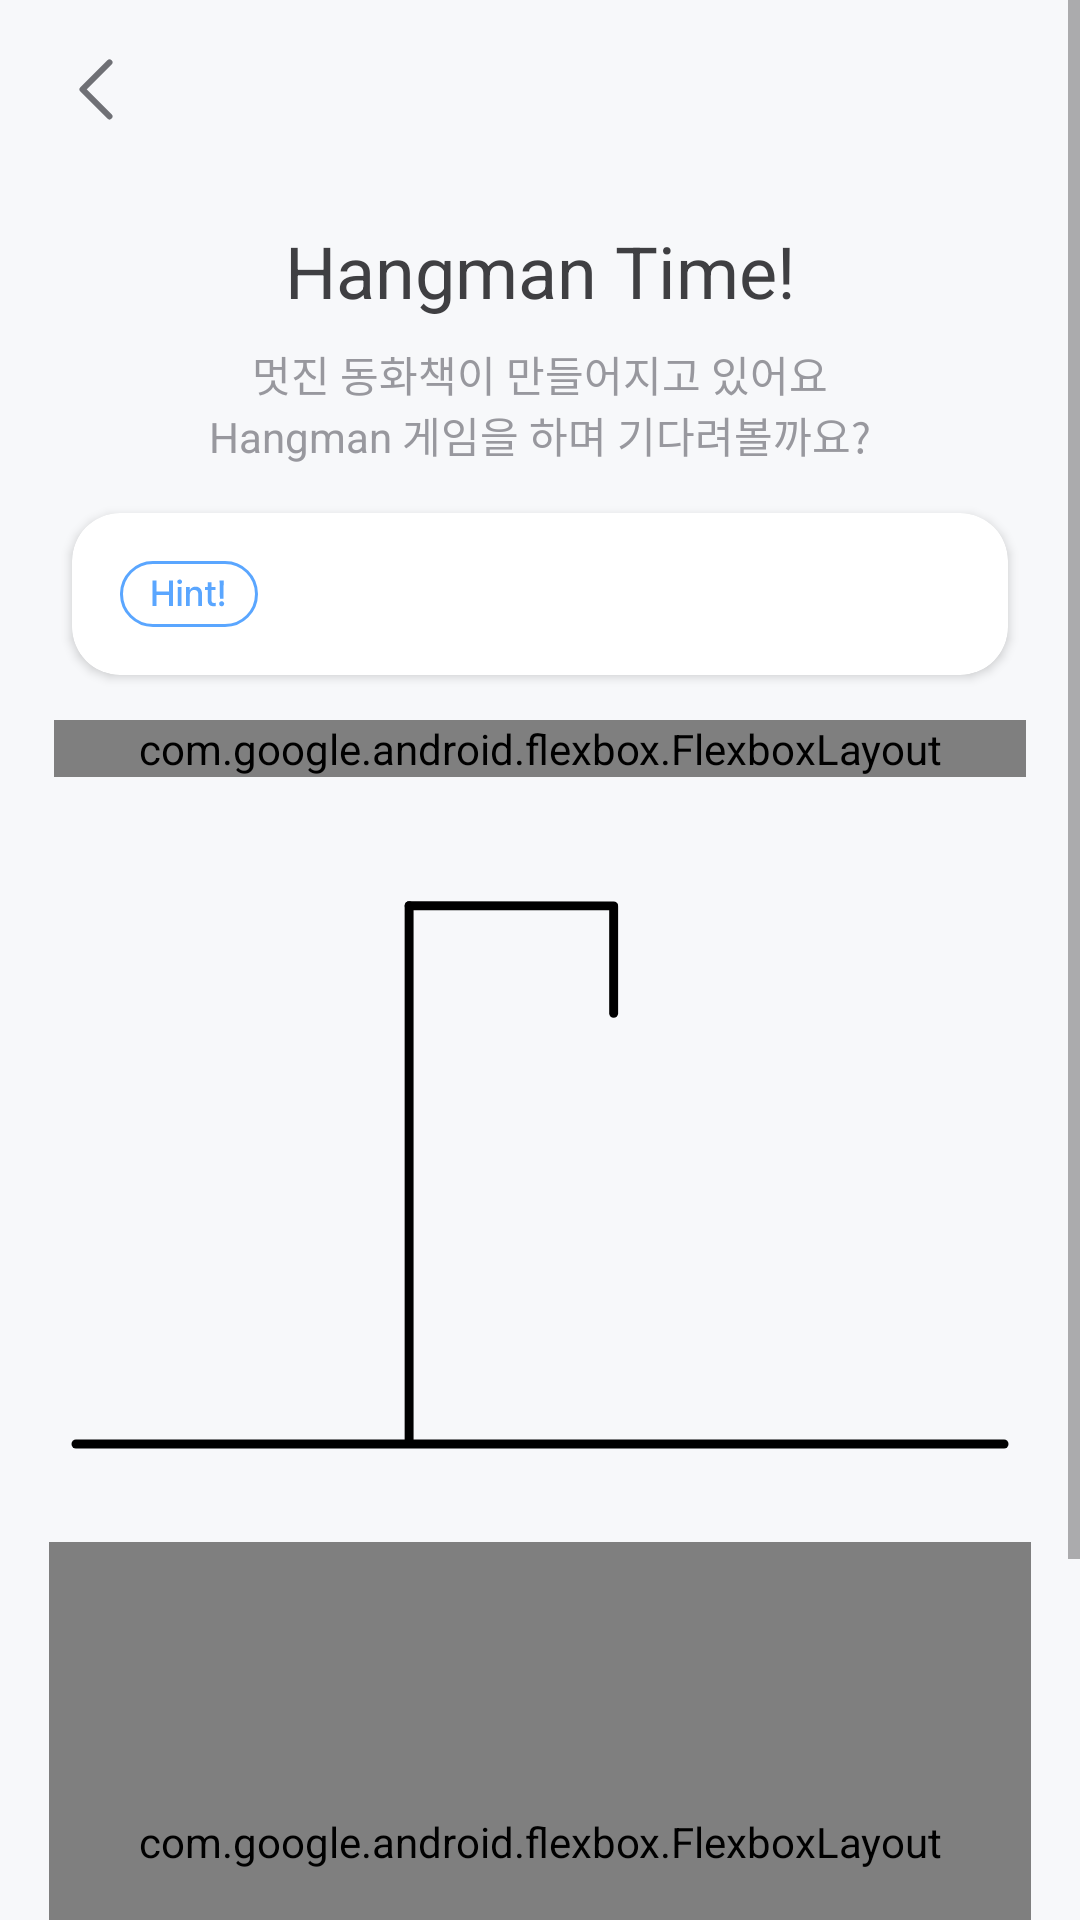

Here is an Android app screen rendered from its layout file. Give the layout XML and the strings, colors and styles it references.
<!-- AndroidManifest.xml: application theme Theme.ILuvBook -->
<!-- res/layout/fragment_hangman.xml -->
<?xml version="1.0" encoding="utf-8"?>
<layout xmlns:android="http://schemas.android.com/apk/res/android"
    xmlns:app="http://schemas.android.com/apk/res-auto"
    xmlns:tools="http://schemas.android.com/tools"
    tools:context=".hangman.game.ui.HangmanFragment">

    <data>
        <variable
            name="viewModel"
            type="com.sangik.iluvbook.hangman.game.viewmodel.HangmanViewModel" />
    </data>

    <ScrollView
        android:layout_width="match_parent"
        android:layout_height="match_parent"
        android:fillViewport="true">

        <androidx.constraintlayout.widget.ConstraintLayout
            android:layout_width="match_parent"
            android:layout_height="wrap_content"
            android:background="#F7F8FA">

            <ImageButton
                android:id="@+id/btn_back"
                android:layout_width="wrap_content"
                android:layout_height="wrap_content"
                android:layout_marginStart="16dp"
                android:layout_marginTop="13dp"
                android:background="@drawable/chevron_back"
                app:layout_constraintLeft_toLeftOf="parent"
                app:layout_constraintTop_toTopOf="parent" />

            <TextView
                android:id="@+id/hangman_game_title"
                android:layout_width="wrap_content"
                android:layout_height="wrap_content"
                android:layout_marginTop="74dp"
                android:text="@string/hangman_game_title"
                android:textAppearance="@style/HangmanGameTitle"
                app:layout_constraintLeft_toLeftOf="parent"
                app:layout_constraintRight_toRightOf="parent"
                app:layout_constraintTop_toTopOf="parent" />

            <TextView
                android:id="@+id/hangman_game_content"
                style="@style/HangmanIntroContent"
                android:layout_width="wrap_content"
                android:layout_height="wrap_content"
                android:layout_marginTop="8dp"
                android:gravity="center"
                android:text="@string/hangman_game_content"
                app:layout_constraintLeft_toLeftOf="parent"
                app:layout_constraintRight_toRightOf="parent"
                app:layout_constraintTop_toBottomOf="@id/hangman_game_title" />

            <androidx.cardview.widget.CardView
                android:id="@+id/hint_card"
                android:layout_width="match_parent"
                android:layout_height="54dp"
                android:layout_marginStart="24dp"
                android:layout_marginTop="16dp"
                android:layout_marginEnd="24dp"
                android:elevation="12.9dp"
                app:cardCornerRadius="16dp"
                app:layout_constraintLeft_toLeftOf="parent"
                app:layout_constraintRight_toRightOf="parent"
                app:layout_constraintTop_toBottomOf="@id/hangman_game_content">

                <ImageView
                    android:layout_width="wrap_content"
                    android:layout_height="wrap_content"
                    android:layout_gravity="center_vertical|start"
                    android:layout_marginStart="16dp"
                    android:src="@drawable/hm_hint_chip" />

                <TextView
                    android:id="@+id/hangman_game_hint"
                    android:layout_width="wrap_content"
                    android:layout_height="wrap_content"
                    android:layout_gravity="center_vertical|start"
                    android:layout_marginStart="70dp"
                    android:text="@{viewModel.hint}"
                    android:textAppearance="@style/HangmanGameHint" />
            </androidx.cardview.widget.CardView>

            <ImageView
                android:id="@+id/game_status"
                android:layout_width="wrap_content"
                android:layout_height="wrap_content"
                android:src="@drawable/hangman_game_great"
                android:visibility="gone"
                android:elevation="102dp"
                android:translationZ="100dp"
                android:layout_marginBottom="30dp"
                app:layout_constraintTop_toTopOf="@id/hint_card"
                app:layout_constraintBottom_toBottomOf="@id/hint_card"
                app:layout_constraintRight_toRightOf="parent"/>

            <com.google.android.flexbox.FlexboxLayout
                android:id="@+id/input_word_frame"
                android:layout_width="0dp"
                android:layout_height="wrap_content"
                android:layout_marginStart="24dp"
                android:layout_marginTop="15dp"
                android:layout_marginEnd="24dp"
                app:flexWrap="wrap"
                app:justifyContent="center"
                app:layout_constraintLeft_toLeftOf="parent"
                app:layout_constraintRight_toRightOf="parent"
                app:layout_constraintTop_toBottomOf="@id/hint_card"
                app:layout_constraintWidth_percent="0.9">

            </com.google.android.flexbox.FlexboxLayout>

            <FrameLayout
                android:id="@+id/hangman_frame"
                android:layout_width="0dp"
                android:layout_height="200dp"
                android:layout_marginTop="33dp"
                android:layout_marginBottom="22dp"
                app:layout_constraintBottom_toTopOf="@id/keyboard_flex"
                app:layout_constraintLeft_toLeftOf="parent"
                app:layout_constraintRight_toRightOf="parent"
                app:layout_constraintTop_toBottomOf="@id/input_word_frame"
                app:layout_constraintWidth_percent="0.87">

                <ImageView
                    android:id="@+id/hangman"
                    android:layout_width="match_parent"
                    android:layout_height="match_parent"
                    android:src="@drawable/hm_0" />

            </FrameLayout>

            <com.google.android.flexbox.FlexboxLayout
                android:id="@+id/keyboard_flex"
                android:layout_width="0dp"
                android:layout_height="200dp"
                android:layout_marginBottom="8dp"
                app:flexWrap="wrap"
                app:justifyContent="center"
                app:layout_constraintWidth_percent="0.91"
                app:layout_constraintLeft_toLeftOf="parent"
                app:layout_constraintRight_toRightOf="parent"
                app:layout_constraintBottom_toTopOf="@id/btn_move_fairytale"
                app:layout_constraintTop_toBottomOf="@id/hangman_frame">

            </com.google.android.flexbox.FlexboxLayout>

            <ImageButton
                android:id="@+id/btn_move_fairytale"
                android:layout_width="0dp"
                android:layout_height="wrap_content"
                android:background="@drawable/btn_move_fairytale_inactive"
                app:layout_constraintWidth_percent="0.91"
                android:clickable="false"
                android:layout_marginBottom="8dp"
                app:layout_constraintLeft_toLeftOf="parent"
                app:layout_constraintRight_toRightOf="parent"
                app:layout_constraintTop_toBottomOf="@id/keyboard_flex"
                app:layout_constraintBottom_toBottomOf="parent"
                />

        </androidx.constraintlayout.widget.ConstraintLayout>
    </ScrollView>


</layout>
<!-- resources referenced by this layout -->
<resources>
  <!-- drawable btn_move_fairytale_inactive: vector/xml drawable (drawable, 4004 chars, omitted) -->
  <!-- drawable chevron_back (drawable) -->
  <vector xmlns:android="http://schemas.android.com/apk/res/android"
      android:width="32dp"
      android:height="33dp"
      android:viewportWidth="32"
      android:viewportHeight="33">
    <path
        android:pathData="M20.498,7.824L11.498,16.824L20.498,25.824"
        android:strokeLineJoin="round"
        android:strokeWidth="2"
        android:fillColor="#00000000"
        android:strokeColor="#6F7075"
        android:strokeLineCap="round"/>
  </vector>
  <!-- drawable hangman_game_great: vector/xml drawable (drawable, 8815 chars, omitted) -->
  <!-- drawable hm_0 (drawable) -->
  <vector xmlns:android="http://schemas.android.com/apk/res/android"
      android:width="316dp"
      android:height="200dp"
      android:viewportWidth="316"
      android:viewportHeight="200">
    <path
        android:pathData="M2,190.24L314,190.24"
        android:strokeWidth="3"
        android:fillColor="#00000000"
        android:strokeColor="#000000"
        android:strokeLineCap="round"/>
    <path
        android:pathData="M182.76,9.24L182.76,45.24"
        android:strokeWidth="3"
        android:fillColor="#00000000"
        android:strokeColor="#000000"
        android:strokeLineCap="round"/>
    <path
        android:pathData="M114,9L114,190"
        android:strokeWidth="3"
        android:fillColor="#00000000"
        android:strokeColor="#000000"
        android:strokeLineCap="round"/>
    <path
        android:pathData="M114,9L182.76,9.04"
        android:strokeWidth="3"
        android:fillColor="#00000000"
        android:strokeColor="#000000"
        android:strokeLineCap="round"/>
  </vector>
  <!-- drawable hm_hint_chip: vector/xml drawable (drawable, 2564 chars, omitted) -->
  <string name="hangman_game_content">멋진 동화책이 만들어지고 있어요\nHangman 게임을 하며 기다려볼까요?</string>
  <string name="hangman_game_title">Hangman Time!</string>
  <style name="HangmanGameHint">
          <item name="fontFamily">@font/pretendard_regular</item>
          <item name="android:textSize">16sp</item>
          <item name="android:textColor">#1F2021</item>
      </style>
  <style name="HangmanGameTitle">
          <item name="fontFamily">@font/jalnan</item>
          <item name="android:textSize">24sp</item>
          <item name="android:textColor">#3F3F42</item>
      </style>
  <style name="HangmanIntroContent">
          <item name="fontFamily">@font/pretendard_regular</item>
          <item name="android:textSize">14sp</item>
          <item name="android:textColor">#98989E</item>
      </style>
  <style name="Theme.ILuvBook" parent="Theme.MaterialComponents.DayNight.DarkActionBar">
          
          <item name="android:windowNoTitle">true</item>
          <item name="windowNoTitle">true</item>
          <item name="windowActionBar">false</item>
  
          
          <item name="colorPrimary">@color/purple_500</item>
          <item name="colorPrimaryVariant">@color/purple_700</item>
          <item name="colorOnPrimary">@color/white</item>
          
          <item name="colorSecondary">@color/teal_200</item>
          <item name="colorSecondaryVariant">@color/teal_700</item>
          <item name="colorOnSecondary">@color/black</item>
          
          <item name="android:statusBarColor">@color/white</item>
          <item name="android:windowLightStatusBar">true</item>
          
      </style>
  <color name="purple_500">#FF6200EE</color>
  <color name="purple_700">#FF3700B3</color>
  <color name="white">#FFFFFFFF</color>
  <color name="teal_200">#FF03DAC5</color>
  <color name="teal_700">#FF018786</color>
  <color name="black">#FF000000</color>
</resources>
